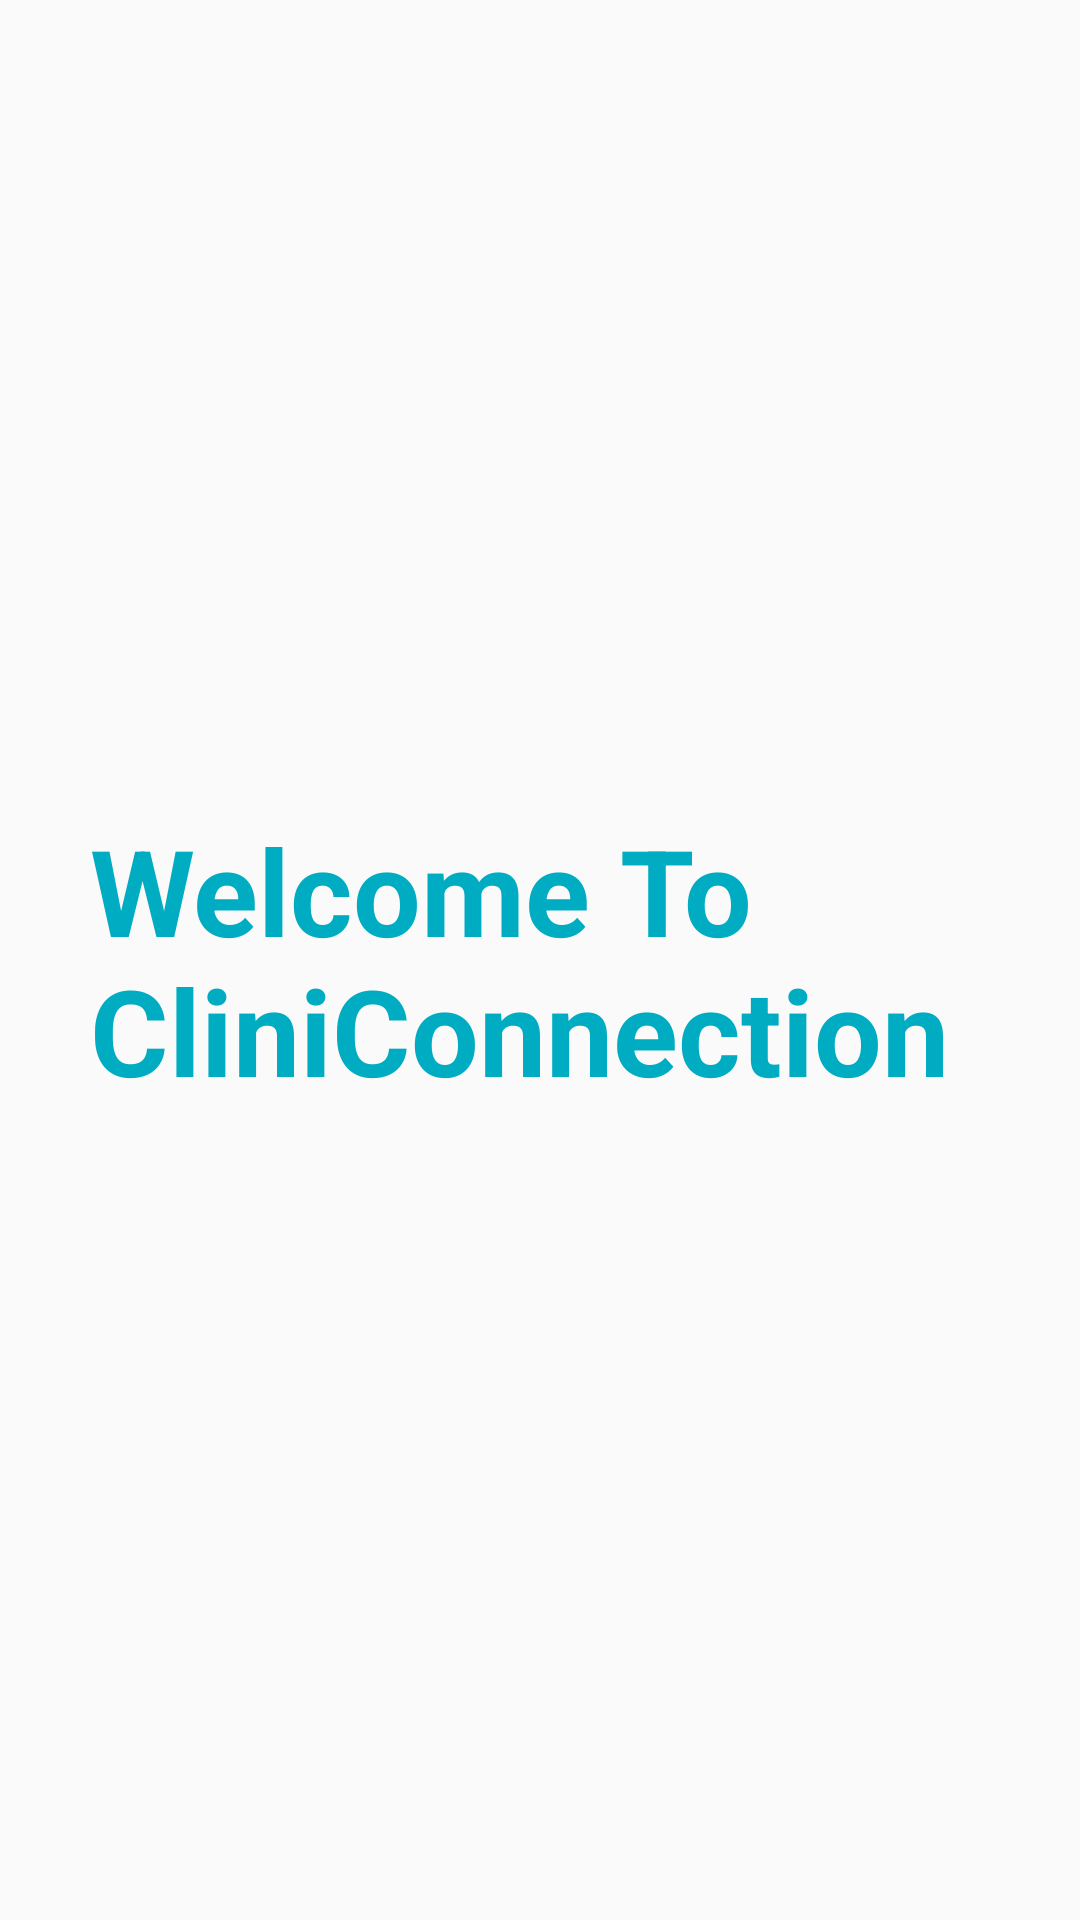

This screen was rendered from an Android layout file. Write that file and the resources it references.
<!-- AndroidManifest.xml: application theme AppTheme -->
<!-- res/layout/activity_main.xml -->
<?xml version="1.0" encoding="utf-8"?>
<android.support.constraint.ConstraintLayout xmlns:android="http://schemas.android.com/apk/res/android"
    xmlns:app="http://schemas.android.com/apk/res-auto"
    xmlns:tools="http://schemas.android.com/tools"
    android:layout_width="match_parent"
    android:layout_height="match_parent"
    tools:context=".MainActivity"
   >

    <TextView
        android:layout_width="wrap_content"
        android:layout_height="wrap_content"
        android:text="Welcome To CliniConnection"
        android:padding="@dimen/s30"
        android:textStyle="bold"
        android:textSize="40dp"
        android:textColor="@color/primary_darker"
        app:layout_constraintBottom_toBottomOf="parent"
        app:layout_constraintLeft_toLeftOf="parent"
        app:layout_constraintRight_toRightOf="parent"
        app:layout_constraintTop_toTopOf="parent" />

</android.support.constraint.ConstraintLayout>
<!-- resources referenced by this layout -->
<resources>
  <color name="primary_darker">#00acc1</color>
  <dimen name="s30">30sp</dimen>
  <style name="AppTheme" parent="Theme.AppCompat.Light.DarkActionBar">
          
          <item name="colorPrimary">@color/design_default_color_primary_dark</item>
          <item name="colorPrimaryDark">@color/design_default_color_primary</item>
          <item name="colorAccent">@color/accent</item>
      </style>
  <color name="accent">#80deea</color>
</resources>
